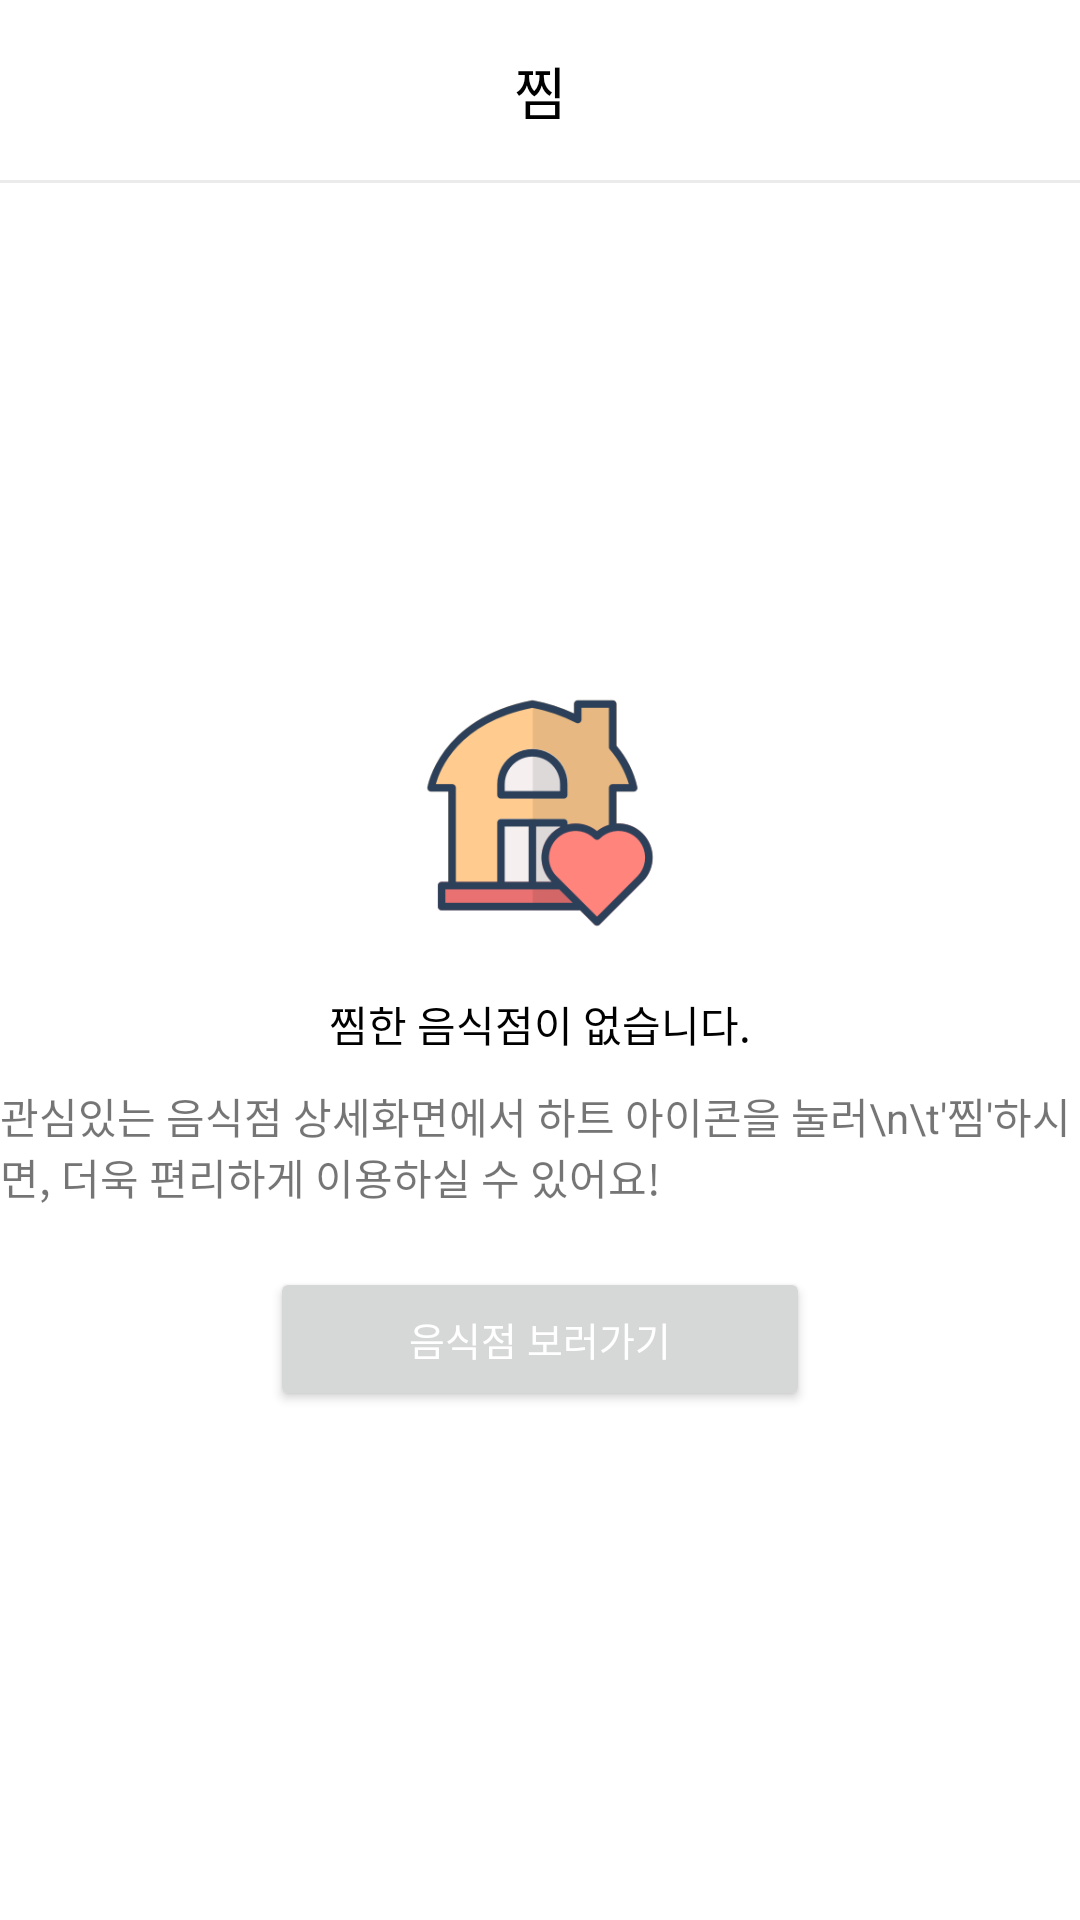

Write the Android layout XML for this screen, with the resource values it uses.
<!-- AndroidManifest.xml: application theme Theme.Yogiyo_CloneProject -->
<!-- res/layout/heart_frag.xml -->
<?xml version="1.0" encoding="utf-8"?>
<androidx.constraintlayout.widget.ConstraintLayout xmlns:android="http://schemas.android.com/apk/res/android"
    xmlns:app="http://schemas.android.com/apk/res-auto"
    xmlns:tools="http://schemas.android.com/tools"
    android:layout_width="match_parent"
    android:layout_height="match_parent"
    tools:context=".HeartFrag">

    <androidx.constraintlayout.widget.ConstraintLayout
        android:id="@+id/constraintLayout"
        android:layout_width="0dp"
        android:layout_height="60dp"
        app:layout_constraintEnd_toEndOf="parent"
        app:layout_constraintStart_toStartOf="parent"
        app:layout_constraintTop_toTopOf="parent">

        <TextView
            android:id="@+id/home_address_tv"
            android:layout_width="wrap_content"
            android:layout_height="wrap_content"
            android:text="찜"
            android:textColor="@color/black"
            android:textSize="19sp"
            app:layout_constraintBottom_toBottomOf="parent"
            app:layout_constraintEnd_toEndOf="parent"
            app:layout_constraintStart_toStartOf="parent"
            app:layout_constraintTop_toTopOf="parent" />

    </androidx.constraintlayout.widget.ConstraintLayout>

    <View
        android:id="@+id/view24"
        android:layout_width="0dp"
        android:layout_height="1dp"
        android:background="@color/light_gray"
        app:layout_constraintEnd_toEndOf="parent"
        app:layout_constraintStart_toStartOf="parent"
        app:layout_constraintTop_toBottomOf="@+id/constraintLayout" />

    <ImageView
        android:id="@+id/imageView"
        android:layout_width="80dp"
        android:layout_height="80dp"
        android:layout_marginTop="170dp"
        android:src="@drawable/heartimg"
        app:layout_constraintEnd_toEndOf="parent"
        app:layout_constraintStart_toStartOf="parent"
        app:layout_constraintTop_toBottomOf="@+id/view24" />

    <TextView
        android:id="@+id/textView2"
        android:layout_width="wrap_content"
        android:layout_height="wrap_content"
        android:layout_marginTop="20dp"
        android:text="찜한 음식점이 없습니다."
        android:textColor="@color/black"
        app:layout_constraintEnd_toEndOf="@+id/imageView"
        app:layout_constraintStart_toStartOf="@+id/imageView"
        app:layout_constraintTop_toBottomOf="@+id/imageView" />

    <TextView
        android:id="@+id/textView10"
        android:layout_width="wrap_content"
        android:layout_height="wrap_content"
        android:layout_marginTop="10dp"
        android:text="관심있는 음식점 상세화면에서 하트 아이콘을 눌러\n\t'찜'하시면, 더욱 편리하게 이용하실 수 있어요!"
        app:layout_constraintEnd_toEndOf="@+id/imageView"
        app:layout_constraintStart_toStartOf="@+id/imageView"
        app:layout_constraintTop_toBottomOf="@+id/textView2" />

    <Button
        android:id="@+id/button"
        android:layout_width="180dp"
        android:layout_height="wrap_content"
        android:layout_marginTop="20dp"
        android:text="음식점 보러가기"
        android:textColor="@color/white"
        android:textSize="13sp"
        app:layout_constraintEnd_toEndOf="@+id/imageView"
        app:layout_constraintStart_toStartOf="@+id/imageView"
        app:layout_constraintTop_toBottomOf="@+id/textView10" />
</androidx.constraintlayout.widget.ConstraintLayout>
<!-- resources referenced by this layout -->
<resources>
  <color name="black">#FF000000</color>
  <color name="light_gray">#EBEBEB</color>
  <color name="white">#FFFFFFFF</color>
  <!-- drawable heartimg: png bitmap (drawable, 11552 bytes) -->
  <style name="Theme.Yogiyo_CloneProject" parent="Theme.MaterialComponents.Light.NoActionBar">
          
          <item name="colorPrimary">@color/main_color</item>
          <item name="colorPrimaryVariant">@color/purple_700</item>
          <item name="colorOnPrimary">@color/white</item>
          
          <item name="colorSecondary">@color/teal_200</item>
          <item name="colorSecondaryVariant">@color/teal_700</item>
          <item name="colorOnSecondary">@color/black</item>
          
          <item name="android:statusBarColor" tools:targetApi="l">@android:color/darker_gray</item>
          
      </style>
  <color name="main_color">@android:color/holo_red_light</color>
  <color name="purple_700">#FF3700B3</color>
  <color name="teal_200">#FF03DAC5</color>
  <color name="teal_700">#FF018786</color>
</resources>
